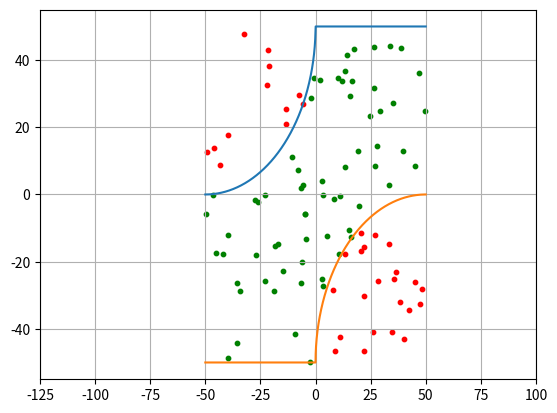

Generate this figure with matplotlib:
from math import sin, cos, pi
import random
import matplotlib.pyplot as plt
import numpy as np


def monte_carlo_method(steps):
    favorable = 0

    random.seed()
    for step in range(steps):
        x = random.uniform(x_start, x_end)
        y = random.uniform(y_start, y_end)

        if (point_in_area(x, y)):
            favorable += 1
            add_point_to_graph(x, y, True)

        else:
            add_point_to_graph(x, y, False)

    return favorable / steps * full_area


def first_upper_func(x):
    return 50 - (2500 - (x + 50) * (x + 50)) ** (0.5)


def second_upper_func(x):
    return 50


def first_lower_func(x):
    return -50


def second_lower_func(x):
    return -50 + (2500 - (x - 50) * (x - 50)) ** (0.5)


def piecewise_upper_func(x):
    if (x_start <= x < 0):
        return first_upper_func(x)

    if (0 <= x <= x_end):
        return second_upper_func(x)

    raise Exception('{0} ∉ [{1}, {2}]'.format(x, x_start, x_end))


def piecewise_lower_func(x):
    if (x_start <= x < 0):
        return first_lower_func(x)

    if (0 <= x <= x_end):
        return second_lower_func(x)

    raise Exception('{0} ∉ [{1}, {2}]'.format(x, x_start, x_end))


def point_in_area(x, y):
    return piecewise_lower_func(x) <= y <= piecewise_upper_func(x)


def add_point_to_graph(x, y, favorable):
    if (favorable):
        plt.scatter(x, y, color='green', s=10, marker='o')
    else:
        plt.scatter(x, y, color='red', s=10, marker='o')


def add_graph():
    x_grid_upper = np.arange(x_start, x_end, 0.01)
    y_grid_upper = [piecewise_upper_func(x) for x in x_grid_upper]
    y_grid_upper = np.array(y_grid_upper)

    x_grid_lower = np.arange(x_start, x_end, 0.01)
    y_grid_lower = [piecewise_lower_func(x) for x in x_grid_lower]
    y_grid_lower = np.array(y_grid_lower)

    plt.plot(x_grid_upper, y_grid_upper)
    plt.plot(x_grid_lower, y_grid_lower)

    plt.xlim(-125, 100)

    plt.grid(True)


full_area = 10000
real_filled_area = 6073.00918301
x_start = -50
x_end = 50

y_start = -50
y_end = 50

x = 25
y = -10

# print('point ({0}, {1}) in area: '.format(x, y), point_in_area(x, y))

calc_filled_area = monte_carlo_method(100)

print('calc_filled_area', calc_filled_area)

if (calc_filled_area > real_filled_area):
    print('currency', real_filled_area / calc_filled_area * 100)

else:
    print('currency', calc_filled_area / real_filled_area * 100)

add_graph()

plt.show()
